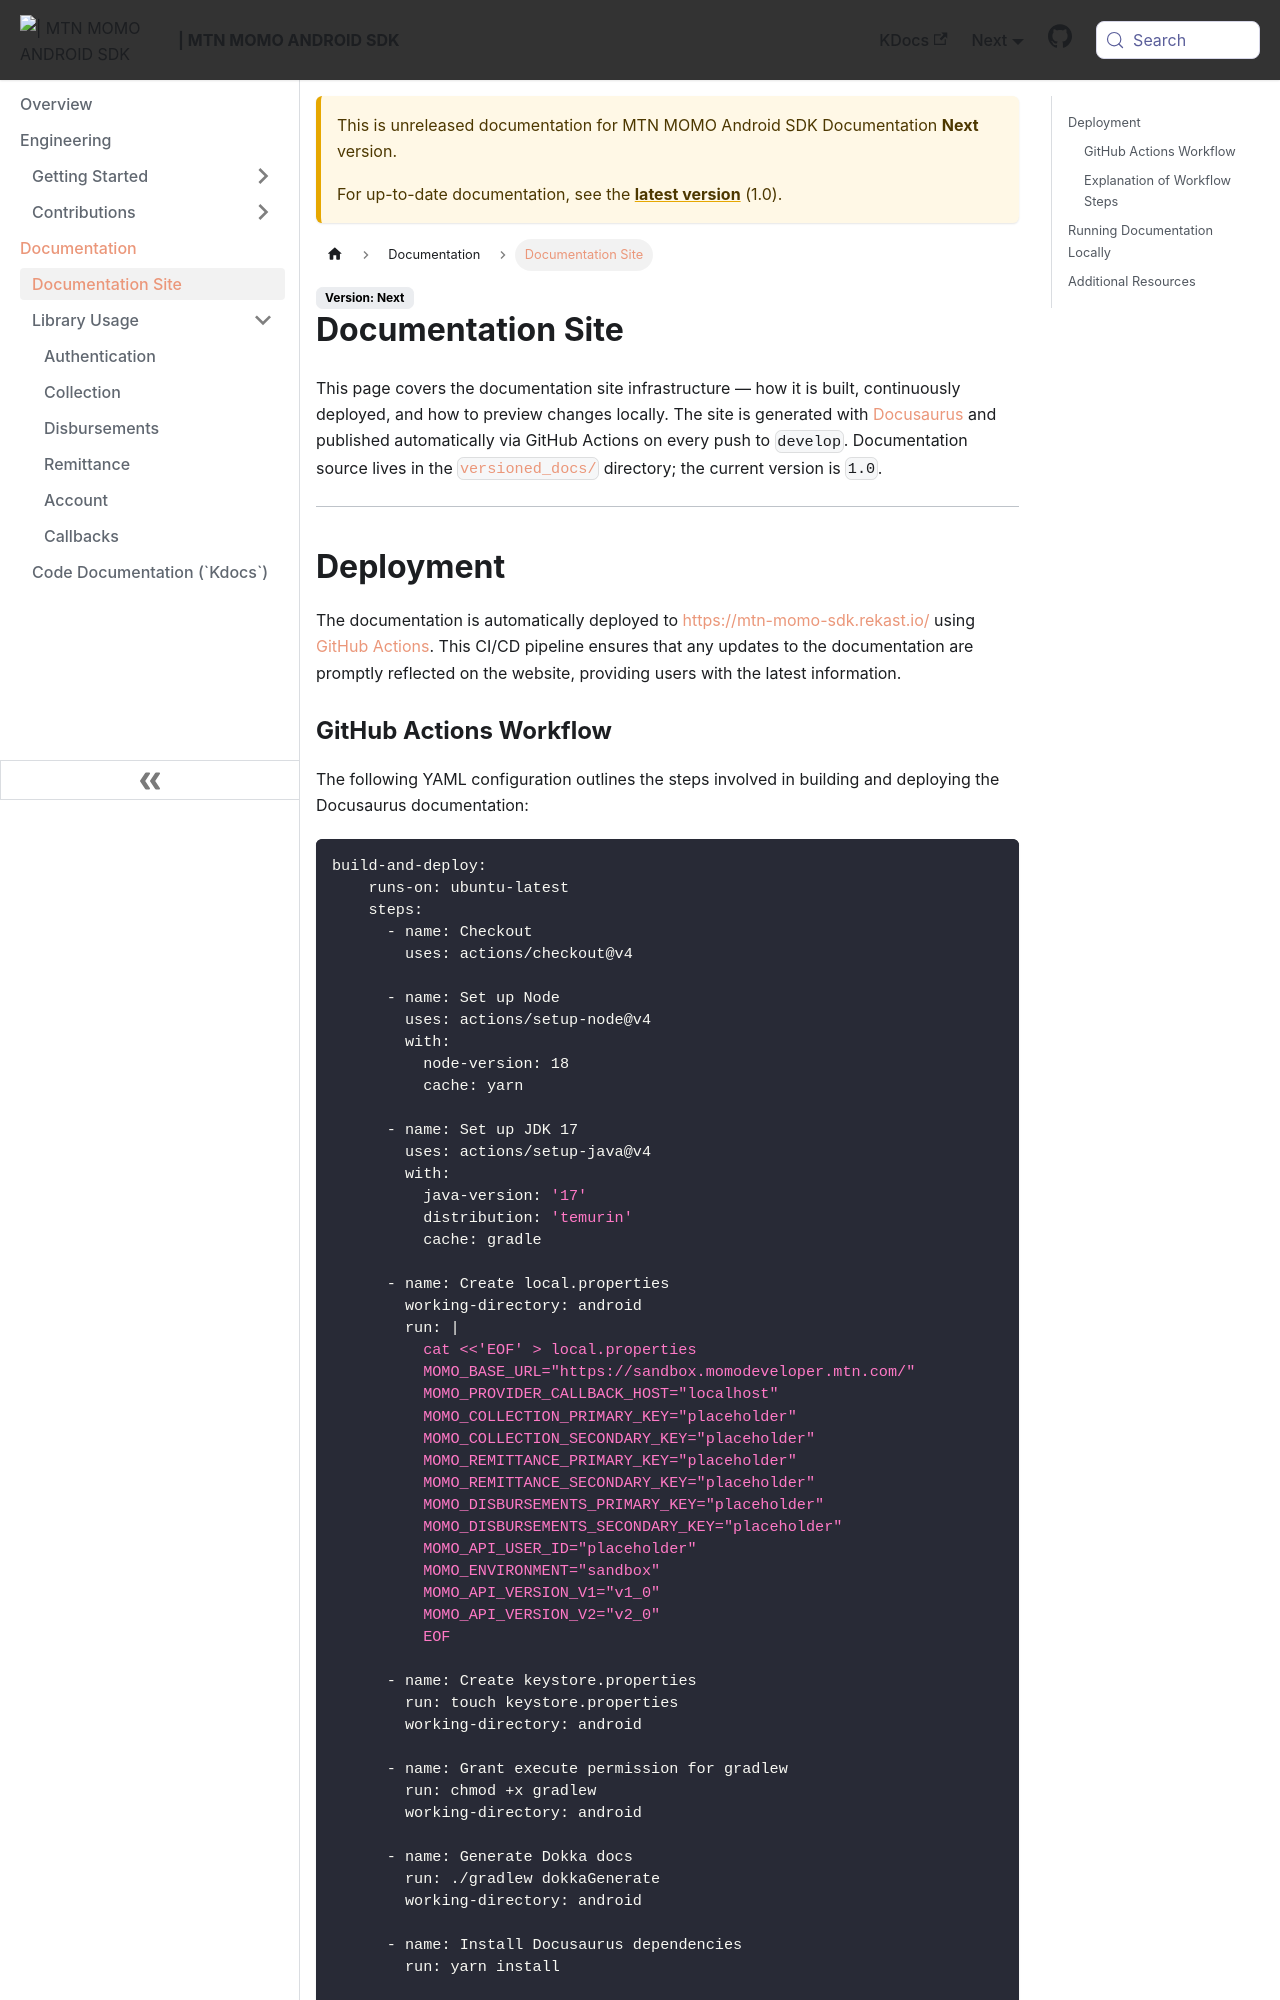

repository: re-kast/android-mtn-momo-api-sdk · page: next/Documentation/usage.html · generator: docusaurus

---
sidebar_position: 1
sidebar_label: Documentation Site
---

# Documentation Site

This page covers the documentation site infrastructure — how it is built, continuously deployed, and how to preview changes locally. The site is generated with [Docusaurus](https://docusaurus.io/) and published automatically via GitHub Actions on every push to `develop`. Documentation source lives in the [`versioned_docs/`](https://github.com/re-kast/android-mtn-momo-api-sdk/tree/develop/versioned_docs) directory; the current version is `1.0`.

---

## Deployment

The documentation is automatically deployed to [https://mtn-momo-sdk.rekast.io/](https://mtn-momo-sdk.rekast.io/) using [GitHub Actions](https://github.com/re-kast/android-mtn-momo-api-sdk/blob/de966147f9a240b2bdf0611663a6fd5b05cf21ae/.github/workflows/docs.yml#L20-L46). This CI/CD pipeline ensures that any updates to the documentation are promptly reflected on the website, providing users with the latest information.
